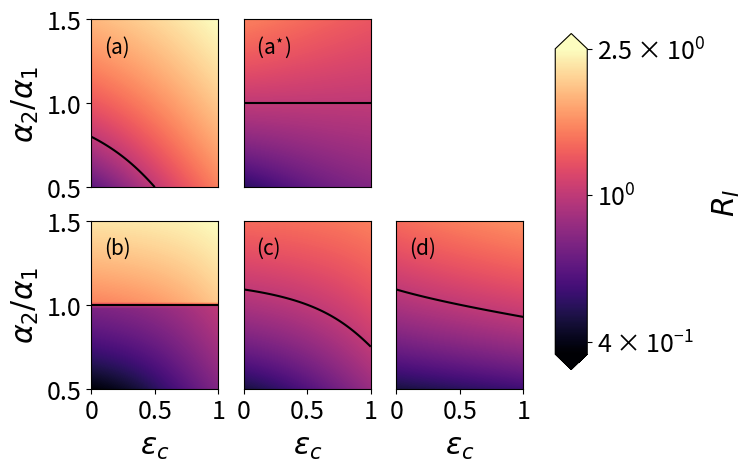

Reproduce this figure in Python.
import numpy as np
from matplotlib import pyplot as plt
from numpy.linalg import eig
from matplotlib.colors import LogNorm

plt.rcParams['font.size'] = '18'
plt.rcParams.update({'axes.labelsize': 'large'})

# Note that the parameters epsilon1 and epsilon2 are denoted here by e1 and e2, respectively.
my_cmap = 'magma'


'Function to compute the invasion reproduction number derived in Eq. (10)'

def RI(fixed_params, e, alpha2):
    Phi, nu, alpha1 = fixed_params
    nu0 = nu1 = nu2 = nuc = nu
    ec = e
    delta1 = alpha1/2
    delta2 = alpha2/2
    alphac = delta1 + delta2
    p1 = delta1/alphac
    
    # Defining the strain 1 endemic equilibrium
    m0bar = nu/alpha1
    m1bar = Phi/nu-m0bar
    
    # Defining the elements of the next generation matrix (see Section 3.2)
    R22 = alpha2*m0bar/(alpha1*m1bar + nu2) + alpha1*m1bar*alphac*(1-p1)*(1-ec)*m0bar/(nuc*(alpha1*m1bar + nu2))
    Rc2 = alphac*(1-p1)*(1-ec)*m0bar/nuc
    R2c = alpha2*m1bar/(alpha1*m1bar + nu2) + alpha1*m1bar*(alphac*ec*m0bar + alphac*(1-p1*(1-ec))*m1bar)/(nuc*(alpha1*m1bar + nu2))
    Rcc = (alphac*ec*m0bar + alphac*(1-p1*(1-ec))*m1bar)/nuc
    
    return 1/2*(R22+Rcc + np.sqrt((R22+Rcc)**2-4*(R22*Rcc - Rc2*R2c)))


'Function to compute the normalised invasion reproduction number introduced in Eq. (11)'

def normed_RI(fixed_params, e, alpha2):
    Phi, nu, alpha1 = fixed_params
    
    # What the RI is under the limit as V2 tends to V1
    RI_neutral = RI(fixed_params, e, alpha1)
    
    return RI(fixed_params, e, alpha2)/RI_neutral


'Functions to compute the invasion reproduction number in the within-host model defined in Eq. (12)'

def phi_ij(alphai, alphaj):
    if alphai<=alphaj:
        return 0
    else:
        return 1
        
def within_host_RI(fixed_params, e, alpha2):
    Phi, nu, alpha1 = fixed_params
    nu0 = nu1 = nu2 = nuc = nu
    ec = e
    delta1 = alpha1/2
    delta2 = alpha2/2
    alphac = delta1 + delta2
    p1 = delta1/alphac
    
    phi12 = phi_ij(alpha1, alpha2)
    phi21 = phi_ij(alpha2, alpha1)
    
    # Defining the strain 1 endemic equilibrium
    m0bar = nu/alpha1
    m1bar = Phi/nu-m0bar
    
    # Defining the elements of the next generation matrix (see Appendix B)
    b11 = alpha2*m0bar/(alpha1*phi12*m1bar + nu2) + alpha1*phi12*m1bar*alphac*(1-p1)*(1-ec)*m0bar/(nuc*(alpha1*phi12*m1bar + nu2))
    b12 = alphac*(1-p1)*(1-ec)*m0bar/nuc
    b21 = alpha2*phi21*m1bar/(alpha1*phi12*m1bar + nu2) + alpha1*phi12*m1bar*(alphac*ec*m0bar + alphac*(1-p1*(1-ec))*phi21*m1bar)/(nuc*(alpha1*phi12*m1bar + nu2))
    b22 = (alphac*ec*m0bar + alphac*(1-p1*(1-ec))*phi21*m1bar)/nuc
    b11 = round(b11, 4)
    b12 = round(b12, 4)
    b21 = round(b21, 4)
    b22 = round(b22, 4)
    return 1/2*(b11+b22 + np.sqrt((b11+b22)**2-4*(b11*b22 -b12*b21)))

    
'Function to compute the invasion reproduction number in the generalisation of Alizon model defined in Eq. (13)'

def Alizon_RI(fixed_params, e, alpha2):
    Phi, nu, alpha1, e1 = fixed_params
    nu0 = nu1 = nu2 = nu11 = nu22 = nuc = nu
    e2 = e1
    ec = e
    alpha11 = alpha1
    alpha22 = alpha2
    alphac = (alpha11+alpha22)/2
    p1 = alpha11/(alpha11 + alpha22)
    
    # Defining the strain 1 endemic equilibrium
    m0estar = nu/alpha1
    m1estar = (1-e1)*(Phi-nu*m0estar)*m0estar/(Phi - alpha1*e1*m0estar**2)
    M1estar = Phi/nu - m0estar - m1estar
    
    # Defining the elements of the 2x2 submatrix (see Appendix C)
    A = m0estar*(alpha2*nuc + alphac*(1-p1)*(1-ec)*(alpha1*m1estar + alpha11*M1estar))/((nu2 + alpha1*m1estar + alpha11*M1estar)*nuc)
    B = m0estar*alphac*(1-p1)*(1-ec)/nuc
    D = (m1estar*alpha2*nuc + (m0estar*alphac*ec + m1estar*alphac*(1- p1))*(alpha1*m1estar + alpha11*M1estar))/((nu2 + alpha1*m1estar + alpha11*M1estar)*nuc)
    E = (m0estar*alphac*ec + m1estar*alphac*(1-p1))/nuc
    return max(1/2*(A+E + np.sqrt((A+E)**2-4*(A*E -D*B))), m0estar*alpha22*e2/nu22)
    

'Function to compute the invasion reproduction number in the two-slot model defined in Eq. (15)'

def twoslot_RI(fixed_params, e, alpha2):
    Phi, nu, alpha1, e1 = fixed_params
    nu0 = nu1 = nu2 = nu11 = nu22 = nuc = nu
    e2 = e1
    ec = e
    alpha11 = alpha1
    alpha22 = alpha2
    alphac = (alpha11+alpha22)/2
    p1 = alpha11/(alpha11 + alpha22)
    
    # Defining the strain 1 endemic equilibrium
    m0 = nu/alpha1    
    m1 = (1-e1)*(Phi-nu*m0)*m0/(Phi - alpha1*e1*m0**2)
    M1 = Phi/nu - m0 - m1
    
    # Defining the elements of the next generation matrix (see Appendix D)
    A = m0*(alpha2*nuc + alphac*(1-p1)*(1-ec)*(alpha1*m1+ alpha11*M1))/((nu2 + alpha1*m1 + alpha11*M1)*nuc)
    B = m0*alphac*(1-p1)*(1-ec)/nuc
    C = m0*alpha22*(1-e2)/nu22
    D = (m1*alpha2*nuc + (m0*alphac*2*p1*(1-p1)*ec + m1*alphac*(1-p1))*(alpha1*m1 + alpha11*M1))/((nu2 + alpha1*m1 + alpha11*M1)*nuc)
    E = (m0*alphac*2*p1*(1-p1)*ec + m1*alphac*(1-p1))/nuc
    F = alpha22*m1/nu22
    G = m0*alphac*(1-p1)**2*ec*(alpha1*m1 + alpha11*M1)/(nuc*(nu2 + alpha1*m1 + alpha11*M1))
    H = m0*alphac*(1-p1)**2*ec/nuc
    I = m0*alpha22*e2/nu22
    mat = np.array([[A, B, C], 
                    [D, E, F],
                    [G, H, I]])
    values,vectors=eig(mat)
    return max(values)

    
'Assigning the parameter values'

Phi = 2
nu = 10**-2
alpha1 = 10**-4

e1 = 0.5

RTT = alpha1*Phi/nu**2

print('RTT=', RTT)

'Plotting the invasion reproduction numbers for the different models with alpha2/alpha1 on y-axis and epsilon_c on x-axis'

# my_cmap_min and my_cmap_max are defined based on the min and max values of the invasion reproduction number computed for 
# each model
my_cmap_max = 2.5
my_cmap_min = 0.37
ColorSpectrum = np.logspace(np.log10(my_cmap_min),np.log10(my_cmap_max), 1000)

# Axis limits
# epsilon_c on the x-axis
X0 = 0
X1 = 1
# alpha2/alpha1 on the y-axis goes from 0.5 to 1.5
Y0 = 0.5
Y1 = 1.5

# Grid size
N = 50

# Grid values
epsilons = np.linspace(X0,X1,N+1)
alpha_ratios = np.linspace(Y0,Y1,N+1)
X,Y = np.meshgrid(epsilons,alpha_ratios)

fig, axes = plt.subplots(nrows=2, ncols=3)
axes[0,2].axis('off')

fixed_params = [Phi, nu, alpha1]

plt.subplot(231)
RIs = np.zeros((N+1,N+1))
for i, e in enumerate(epsilons):
    for j, alpha2 in enumerate(alpha_ratios*alpha1):
        RIs[j,i] = RI(fixed_params, e, alpha2)    
print('max =', np.max(RIs))
print('min =', np.min(RIs))
plt.xticks([])
plt.ylabel(r'$\alpha_2/\alpha_1$')
HM = plt.contourf(X,Y,RIs, levels=ColorSpectrum, cmap=my_cmap, norm = LogNorm(), extend='both')
plt.contour(X,Y,RIs,levels=[1],colors='black') # gives a black line where RI is 1
plt.text(0.1, 1.3, '(a)', fontsize = 'small')

plt.subplot(232)
RIs = np.zeros((N+1,N+1))
for i, e in enumerate(epsilons):
    for j, alpha2 in enumerate(alpha_ratios*alpha1):
        RIs[j,i] = normed_RI(fixed_params, e, alpha2)
print('max =', np.max(RIs))
print('min =', np.min(RIs))
plt.xticks([])
plt.yticks([])
HM = plt.contourf(X,Y,RIs, levels=ColorSpectrum, cmap=my_cmap, norm = LogNorm(), extend='both')
plt.contour(X,Y,RIs,levels=[1],colors='black') # gives a black line where RI is 1
plt.text(0.1, 1.3, '(a$^{\star}$)', fontsize = 'small') 

plt.subplot(234)
RIs = np.zeros((N+1,N+1))
for i, e in enumerate(epsilons):
    for j, alpha2 in enumerate(alpha_ratios*alpha1):
        RIs[j,i] = within_host_RI(fixed_params, e, alpha2)
print('max =', np.max(RIs))
print('min =', np.min(RIs))
plt.xlabel(r'$\epsilon_c$')
plt.xticks([0, 0.5, 1], ['0', '0.5', '1'])
plt.ylabel(r'$\alpha_2/\alpha_1$')
HM = plt.contourf(X,Y,RIs, levels=ColorSpectrum, cmap=my_cmap, norm = LogNorm(), extend='both')
plt.contour(X,Y,RIs,levels=[1],colors='black') # gives a black line where RI is 1
plt.text(0.1, 1.3, '(b)', fontsize = 'small')


fixed_params = [Phi, nu, alpha1, e1]

plt.subplot(235)
RIs = np.zeros((N+1,N+1))
for i, e in enumerate(epsilons):
    for j, alpha2 in enumerate(alpha_ratios*alpha1):
        RIs[j,i] = Alizon_RI(fixed_params, e, alpha2)
print('max =', np.max(RIs))
print('min =', np.min(RIs))
plt.xlabel(r'$\epsilon_c$')
plt.xticks([0, 0.5, 1], ['0', '0.5', '1'])
plt.yticks([])
HM = plt.contourf(X,Y,RIs, levels = ColorSpectrum, cmap=my_cmap, norm = LogNorm(), extend='both')
plt.contour(X,Y,RIs,levels=[1],colors='black') # gives a black line where RI is 1
plt.text(0.1, 1.3, '(c)', fontsize = 'small')

plt.subplot(236)
RIs = np.zeros((N+1,N+1))
for i, e in enumerate(epsilons):
    for j, alpha2 in enumerate(alpha_ratios*alpha1):
        RIs[j,i] = twoslot_RI(fixed_params, e, alpha2)
print('max =', np.max(RIs))
print('min =', np.min(RIs))
plt.xlabel(r'$\epsilon_c$')
plt.xticks([0, 0.5, 1], ['0', '0.5', '1'])
plt.yticks([])
HM = plt.contourf(X,Y,RIs, levels=ColorSpectrum, cmap=my_cmap, norm = LogNorm(), extend='both')
plt.contour(X,Y,RIs,levels=[1],colors='black') # gives a black line where RI is 1
plt.text(0.1, 1.3, '(d)', fontsize = 'small')

fig.subplots_adjust(right=0.8)
cbar_ax = fig.add_axes([0.85, 0.15, 0.05, 0.7])
fig.colorbar(HM, label='$R_I$',ticks=[0.4, 1, 2.5], cax=cbar_ax)

plt.savefig('RI_heatmaps.png', bbox_inches = 'tight')